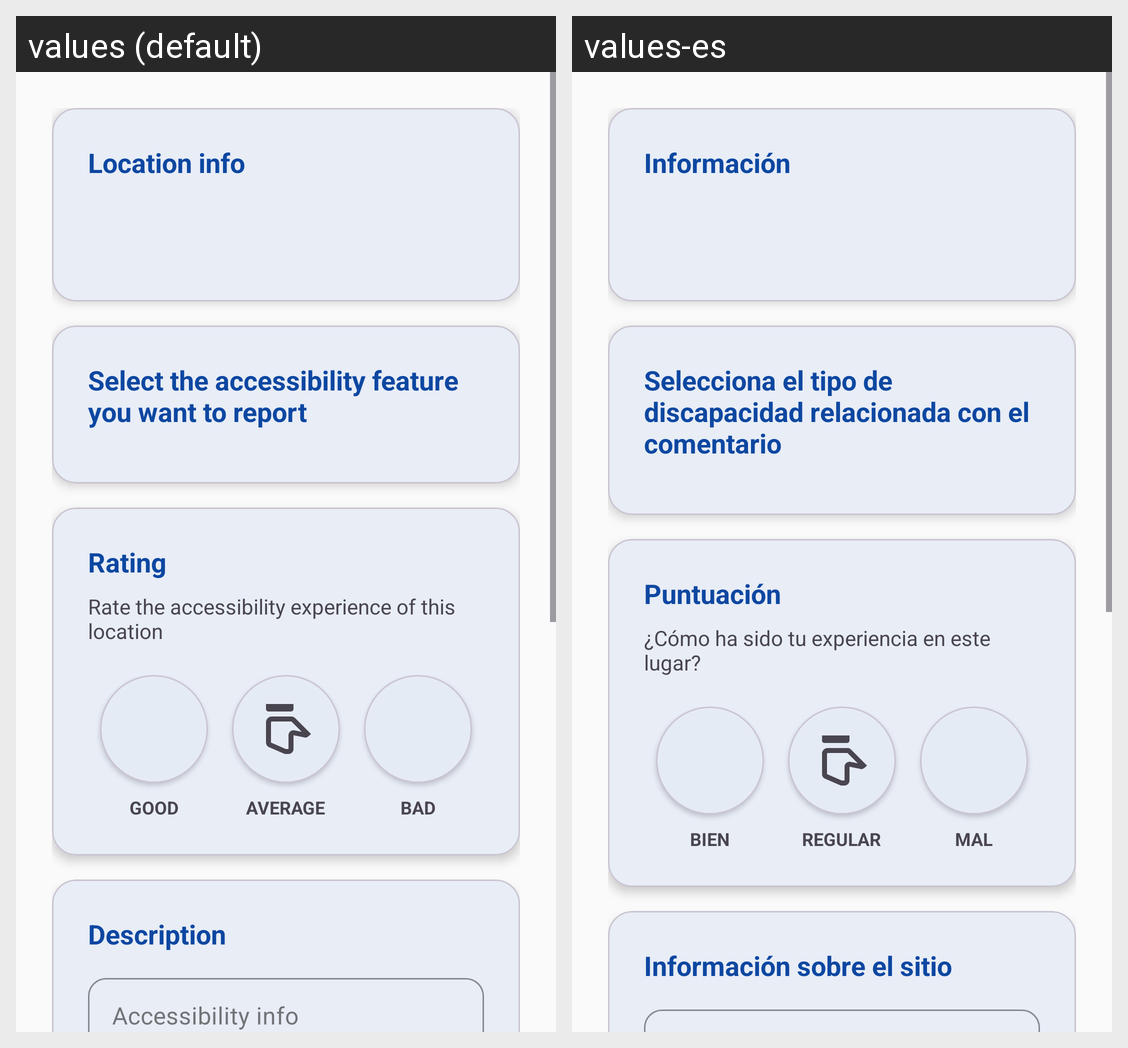

The same Android screen rendered under two of its app's locales, left to right. List the strings drawn on it with the default value and each locale's translation.
Android screen res/layout/activity_add_report.xml rendered under 2 locales, left to right: values (default), values-es. Device: Nexus 5 (rendered at 1080×1920; each locale shown at half size, 540×960, under a caption strip naming it); theme Theme.AcLoc.
Strings drawn on this screen, with the default value and each locale's value (text and hints the layout hard-codes, and strings that could not be matched under every locale, appear in the picture but are not listed):

place_info
  values: Location info
  values-es: Información

select_accessibility_features
  values: Select the accessibility feature you want to report
  values-es: Selecciona el tipo de discapacidad relacionada con el comentario

rating
  values: Rating
  values-es: Puntuación

rate_accessibility_experience
  values: Rate the accessibility experience of this location
  values-es: ¿Cómo ha sido tu experiencia en este lugar?

GOOD
  values: GOOD
  values-es: BIEN

AVERAGE
  values: AVERAGE
  values-es: REGULAR

BAD
  values: BAD
  values-es: MAL

description
  values: Description
  values-es: Información sobre el sitio
